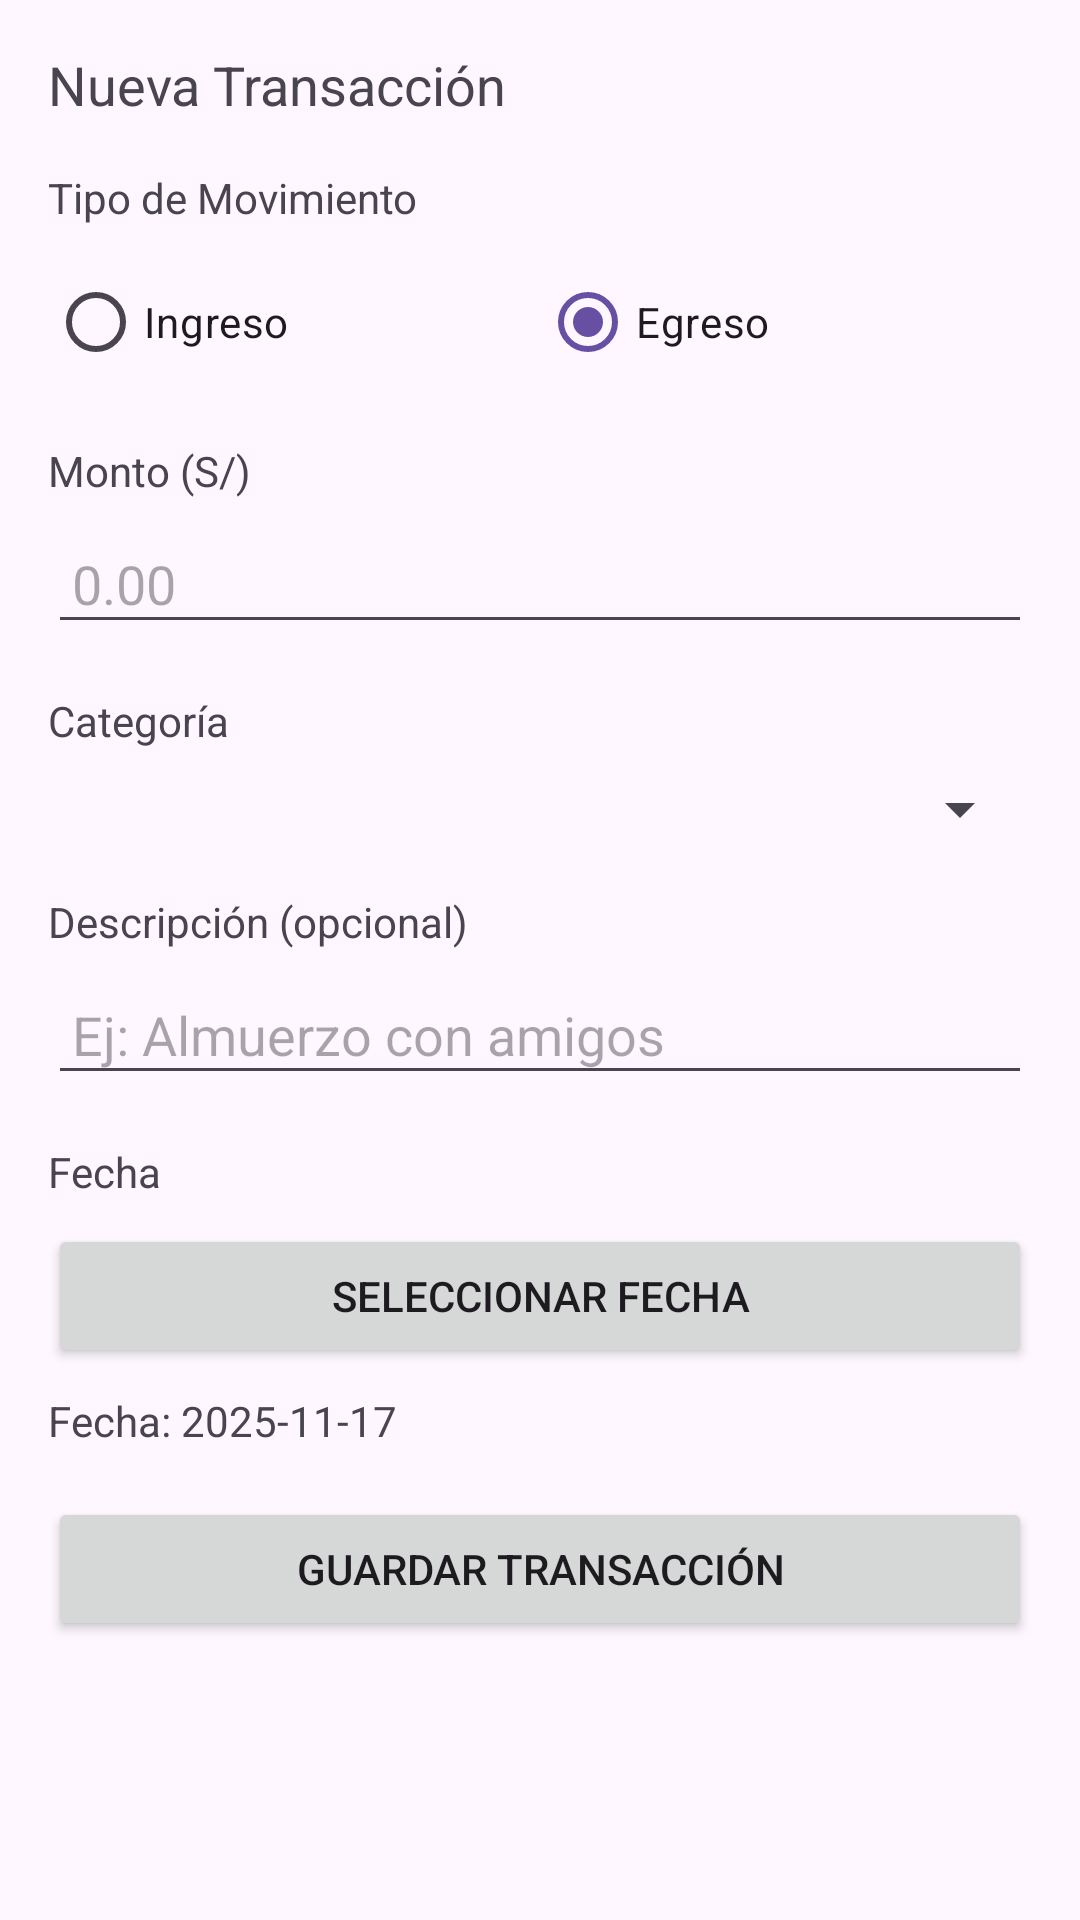

Produce the Android XML layout that renders to this screen, including the resource entries it uses.
<!-- AndroidManifest.xml: application theme Theme.AppRegistroGastos -->
<!-- res/layout/fragment_transaccion.xml -->
<?xml version="1.0" encoding="utf-8"?>
<ScrollView xmlns:android="http://schemas.android.com/apk/res/android"
    android:layout_width="match_parent"
    android:layout_height="match_parent">

    <LinearLayout
        android:layout_width="match_parent"
        android:layout_height="wrap_content"
        android:orientation="vertical"
        android:padding="16dp">

        <TextView
            android:layout_width="wrap_content"
            android:layout_height="wrap_content"
            android:text="Nueva Transacción"
            android:textSize="18sp" />

        <TextView
            android:layout_width="wrap_content"
            android:layout_height="wrap_content"
            android:text="Tipo de Movimiento"
            android:textSize="14sp"
            android:layout_marginTop="16dp" />

        <RadioGroup
            android:id="@+id/radio_group_type"
            android:layout_width="match_parent"
            android:layout_height="wrap_content"
            android:orientation="horizontal"
            android:layout_marginTop="8dp">

            <RadioButton
                android:id="@+id/radio_ingreso"
                android:layout_width="0dp"
                android:layout_height="wrap_content"
                android:layout_weight="1"
                android:text="Ingreso" />

            <RadioButton
                android:id="@+id/radio_egreso"
                android:layout_width="0dp"
                android:layout_height="wrap_content"
                android:layout_weight="1"
                android:text="Egreso"
                android:checked="true" />
        </RadioGroup>

        <TextView
            android:layout_width="wrap_content"
            android:layout_height="wrap_content"
            android:text="Monto (S/)"
            android:textSize="14sp"
            android:layout_marginTop="16dp" />

        <EditText
            android:id="@+id/et_amount"
            android:layout_width="match_parent"
            android:layout_height="wrap_content"
            android:hint="0.00"
            android:inputType="numberDecimal"
            android:padding="8dp"
            android:layout_marginTop="8dp" />

        <TextView
            android:layout_width="wrap_content"
            android:layout_height="wrap_content"
            android:text="Categoría"
            android:textSize="14sp"
            android:layout_marginTop="16dp" />

        <Spinner
            android:id="@+id/spinner_category"
            android:layout_width="match_parent"
            android:layout_height="wrap_content"
            android:layout_marginTop="8dp" />

        <TextView
            android:layout_width="wrap_content"
            android:layout_height="wrap_content"
            android:text="Descripción (opcional)"
            android:textSize="14sp"
            android:layout_marginTop="16dp" />

        <EditText
            android:id="@+id/et_description"
            android:layout_width="match_parent"
            android:layout_height="wrap_content"
            android:hint="Ej: Almuerzo con amigos"
            android:inputType="text"
            android:padding="8dp"
            android:layout_marginTop="8dp" />

        <TextView
            android:layout_width="wrap_content"
            android:layout_height="wrap_content"
            android:text="Fecha"
            android:textSize="14sp"
            android:layout_marginTop="16dp" />

        <Button
            android:id="@+id/btn_select_date"
            android:layout_width="match_parent"
            android:layout_height="wrap_content"
            android:text="Seleccionar Fecha"
            android:layout_marginTop="8dp" />

        <TextView
            android:id="@+id/tv_selected_date"
            android:layout_width="wrap_content"
            android:layout_height="wrap_content"
            android:text="Fecha: 2025-11-17"
            android:textSize="14sp"
            android:layout_marginTop="8dp" />

        <Button
            android:id="@+id/btn_save_transaction"
            android:layout_width="match_parent"
            android:layout_height="wrap_content"
            android:text="Guardar Transacción"
            android:layout_marginTop="16dp" />

    </LinearLayout>

</ScrollView>
<!-- resources referenced by this layout -->
<resources>
  <style name="Theme.AppRegistroGastos" parent="Base.Theme.AppRegistroGastos" />
  <style name="Base.Theme.AppRegistroGastos" parent="Theme.Material3.DayNight.NoActionBar">
          
          
      </style>
</resources>
